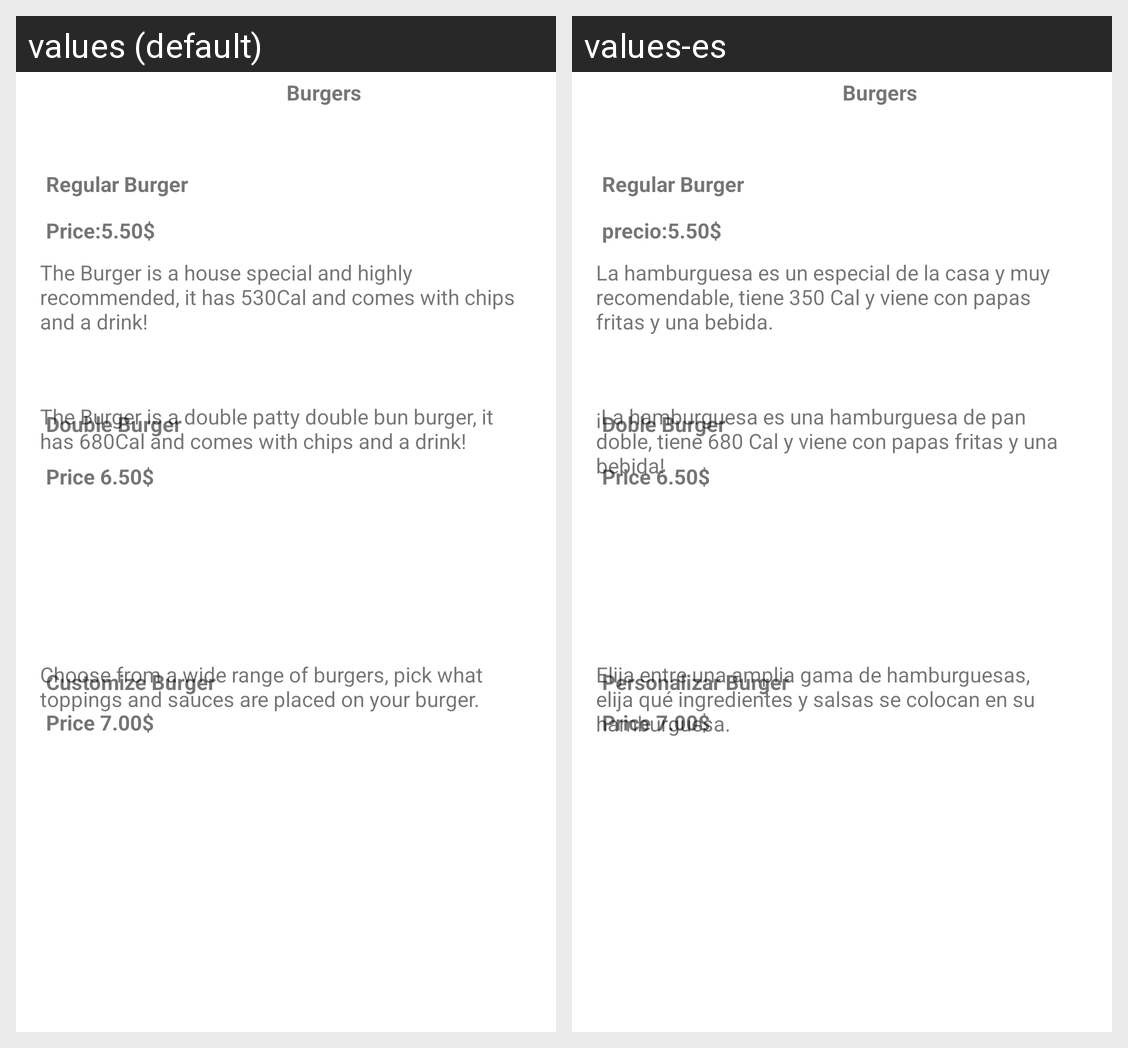

The Android screen above is rendered under two locales of the same app. Produce the string resources it draws, with the default and per-locale values.
Android screen res/layout/fragment_rest1_menu.xml rendered under 2 locales, left to right: values (default), values-es. Device: Nexus 5 (rendered at 1080×1920; each locale shown at half size, 540×960, under a caption strip naming it); theme Theme.CAProject.
Strings drawn on this screen, with the default value and each locale's value (text and hints the layout hard-codes, and strings that could not be matched under every locale, appear in the picture but are not listed):

customBurgerDesc
  values: Choose from a wide range of burgers, pick what toppings and sauces are placed on your burger.
  values-es: Elija entre una amplia gama de hamburguesas, elija qué ingredientes y salsas se colocan en su hamburguesa. 

customBurgerTitle
  values: Customize Burger
  values-es: Personalizar Burger

titleRest1
  values: Burgers
  values-es: Burgers

burgerDetails
  values: The Burger is a house special and highly recommended, it has 530Cal and comes with chips and a drink!
  values-es: La hamburguesa es un especial de la casa y muy recomendable, tiene 350 Cal y viene con papas fritas y una bebida.

burgerName
  values: Regular Burger
  values-es: Regular Burger

showBurgerPrice
  values: Price:5.50$
  values-es: precio:5.50$

doubleBurger
  values: The Burger is a double patty double bun burger, it has 680Cal and comes with chips and a drink!
  values-es: ¡La hamburguesa es una hamburguesa de pan doble, tiene 680 Cal y viene con papas fritas y una bebida!

doubleBurgerTitle
  values: Double Burger
  values-es: Doble Burger
